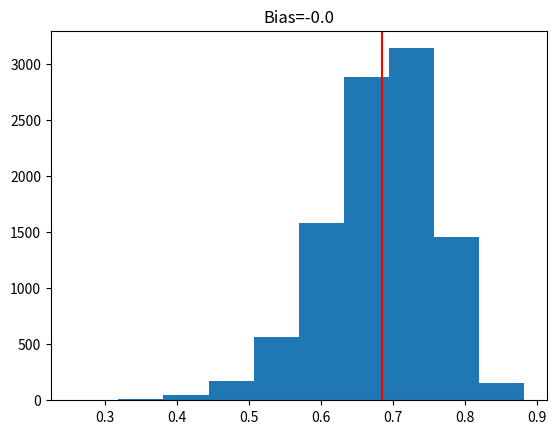

Python code for this plot:
# "Statistical foundations of machine learning" software
# R package gbcode 
# Author: G. Bontempi

# Samping distribution of sample correlation 

# 2 variables x and y are sampled where y=K*x
# The analytically derived correlation rho is compared to the sampling distribution of 
# the estimator rhohat of the correlation 
import numpy as np
import matplotlib.pyplot as plt

R = 10000
N = 50
varX = 0.5
varW = 1
K = 1.33
rhohat = np.empty(R)
for r in range(R):
    Dx = np.random.normal(loc=0, scale=np.sqrt(varX), size=N)  # Nor(0,1)
    Dy = K * Dx + np.random.normal(loc=0, scale=np.sqrt(varW), size=N)  # y=K*x + w
    rhohat[r] = np.corrcoef(Dx, Dy)[0, 1]

# E[xy]= E[Kx^2+w]=K*Var[x]
# Var[x]=VarX
# Var[y]=Var[Kx+w]=K^2 Var[x]+var[w]

rho = K * varX / np.sqrt(varX * (K**2 * varX + varW))

plt.hist(rhohat)
plt.title("Bias=" + str(round(np.mean(rhohat) - rho, 2)))
plt.axvline(x=rho, color="red")
plt.show()
